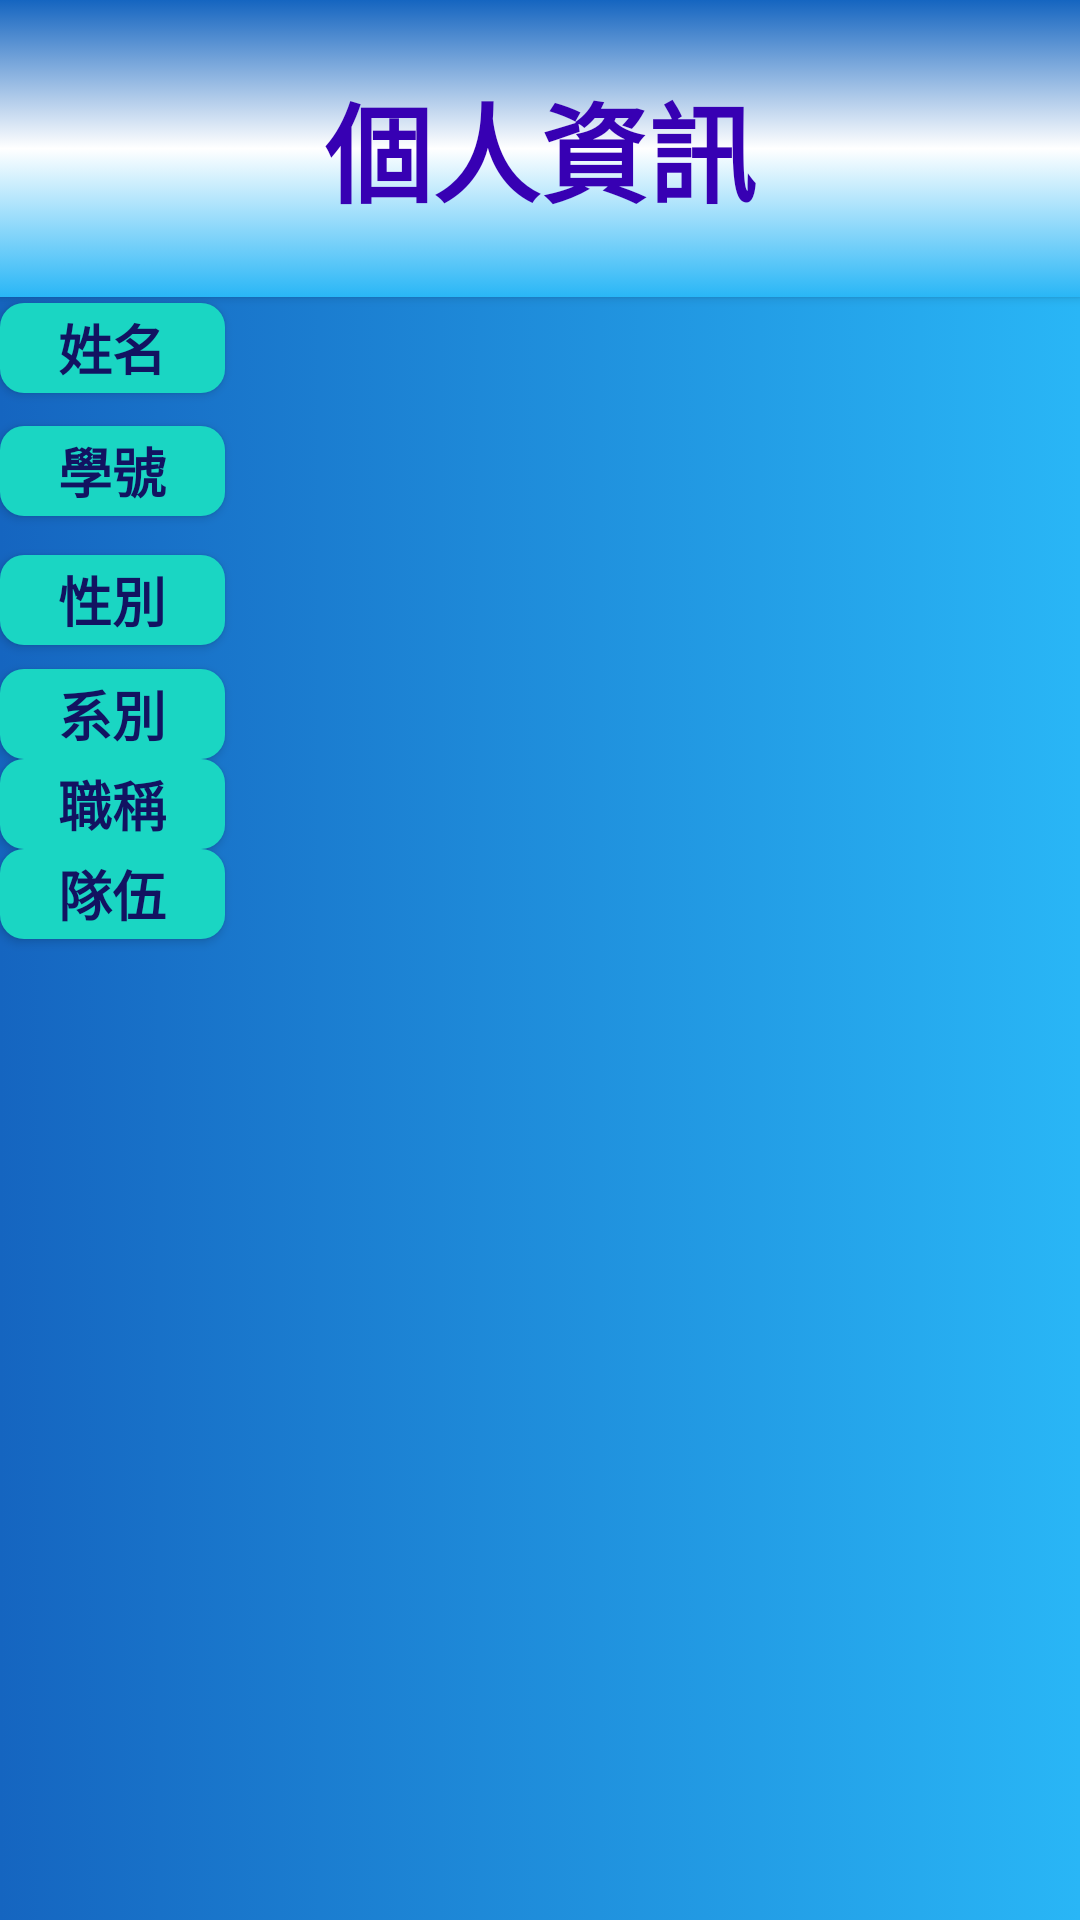

Android layout source for this screen:
<!-- AndroidManifest.xml: application theme AppTheme -->
<!-- res/layout/activity_myself.xml -->
<?xml version="1.0" encoding="utf-8"?>
<RelativeLayout xmlns:android="http://schemas.android.com/apk/res/android"
    xmlns:app="http://schemas.android.com/apk/res-auto"
    xmlns:tools="http://schemas.android.com/tools"
    android:layout_width="match_parent"
    android:layout_height="match_parent"
    tools:context="tw.edu.niu.googlelogin.MyselfActivity"
    android:background="@drawable/gradient_4">


    <Button
        android:id="@+id/btnteam"
        android:layout_width="75dp"
        android:layout_height="30dp"
        android:layout_alignParentLeft="true"
        android:layout_alignParentStart="true"
        android:layout_below="@+id/btncoperation"
        android:background="@drawable/ovalbutton"
        android:text="隊伍"
        android:textColor="#121361"
        android:textSize="18sp"
        android:textStyle="bold" />

    <Button
        android:id="@+id/btncoperation"
        android:layout_width="75dp"
        android:layout_height="30dp"
        android:layout_alignParentLeft="true"
        android:layout_alignParentStart="true"
        android:layout_below="@+id/tvdepartment"
        android:background="@drawable/ovalbutton"
        android:text="職稱"
        android:textColor="#121361"
        android:textSize="18sp"
        android:textStyle="bold" />

    <TextView
        android:id="@+id/tvname"
        android:layout_width="304dp"
        android:layout_height="30dp"
        android:layout_alignParentEnd="true"
        android:layout_alignTop="@+id/btnname"
        android:textSize="24sp"
        android:layout_alignParentRight="true" />

    <TextView
        android:id="@+id/tvnumber"
        android:layout_width="304dp"
        android:layout_height="30dp"
        android:layout_alignParentEnd="true"
        android:layout_alignParentTop="true"
        android:layout_marginTop="142dp"
        android:textSize="24sp"
        android:layout_alignParentRight="true" />

    <TextView
        android:id="@+id/tvgender"
        android:layout_width="304dp"
        android:layout_height="30dp"
        android:layout_alignParentEnd="true"
        android:layout_alignParentTop="true"
        android:layout_marginTop="185dp"
        android:textSize="24sp"
        android:layout_alignParentRight="true" />

    <TextView
        android:id="@+id/tvdepartment"
        android:layout_width="304dp"
        android:layout_height="30dp"
        android:layout_alignParentEnd="true"
        android:layout_alignTop="@+id/btndepartment"
        android:textSize="24sp"
        android:layout_alignParentRight="true" />

    <TextView
        android:id="@+id/tvcoperation"
        android:layout_width="304dp"
        android:layout_height="30dp"
        android:layout_alignParentEnd="true"
        android:layout_alignTop="@+id/btncoperation"
        android:textSize="24sp"
        android:layout_alignParentRight="true" />

    <TextView
        android:id="@+id/tvteam"
        android:layout_width="304dp"
        android:layout_height="30dp"
        android:layout_alignParentEnd="true"
        android:layout_alignTop="@+id/btnteam"
        android:textSize="24sp"
        android:layout_alignParentRight="true" />

    <Button
        android:id="@+id/btnname"
        android:layout_width="75dp"
        android:layout_height="30dp"
        android:layout_alignParentLeft="true"
        android:layout_alignParentStart="true"
        android:layout_alignParentTop="true"
        android:layout_marginTop="101dp"
        android:background="@drawable/ovalbutton"
        android:text="姓名"
        android:textColor="#121361"
        android:textSize="18sp"
        android:textStyle="bold" />

    <Button
        android:id="@+id/btnnumber"
        android:layout_width="75dp"
        android:layout_height="30dp"
        android:layout_alignParentLeft="true"
        android:layout_alignParentStart="true"
        android:layout_alignTop="@+id/tvnumber"
        android:background="@drawable/ovalbutton"
        android:text="學號"
        android:textColor="#121361"
        android:textSize="18sp"
        android:textStyle="bold" />

    <Button
        android:id="@+id/btngender"
        android:layout_width="75dp"
        android:layout_height="30dp"
        android:layout_alignBottom="@+id/tvgender"
        android:layout_alignParentLeft="true"
        android:layout_alignParentStart="true"
        android:background="@drawable/ovalbutton"
        android:text="性別"
        android:textColor="#121361"
        android:textSize="18sp"
        android:textStyle="bold" />

    <Button
        android:id="@+id/btndepartment"
        android:layout_width="75dp"
        android:layout_height="30dp"
        android:layout_alignParentLeft="true"
        android:layout_alignParentStart="true"
        android:layout_alignParentTop="true"
        android:layout_marginTop="223dp"
        android:background="@drawable/ovalbutton"
        android:text="系別"
        android:textColor="#121361"
        android:textSize="18sp"
        android:textStyle="bold" />

    <Button
        android:id="@+id/button3"
        android:layout_width="match_parent"
        android:layout_height="99dp"
        android:layout_alignParentLeft="true"
        android:layout_alignParentStart="true"
        android:layout_alignParentTop="true"
        android:background="@drawable/gradient_5"
        android:text="@string/str1"
        android:textColor="?attr/actionModeSplitBackground"
        android:textSize="36sp"
        android:textStyle="bold" />

</RelativeLayout>
<!-- resources referenced by this layout -->
<resources>
  <!-- drawable gradient_4 (drawable) -->
  <?xml version="1.0" encoding="utf-8"?>
  <selector xmlns:android="http://schemas.android.com/apk/res/android">
      <item>
          <shape android:shape="rectangle">
              <gradient
                  android:startColor="#29B6F6"
                  android:endColor="#1565C0"
                  android:angle="180"
                  />
          </shape>
      </item>
  </selector>
  <!-- drawable gradient_5 (drawable) -->
  <?xml version="1.0" encoding="utf-8"?>
  <selector xmlns:android="http://schemas.android.com/apk/res/android">
      <item>
          <shape android:shape="rectangle">
              <gradient
                  android:startColor="#29B6F6"
                  android:centerColor="#ffff"
                  android:endColor="#1565C0"
                  android:angle="90"
                  />
          </shape>
      </item>
  </selector>
  <!-- drawable ovalbutton (drawable) -->
  <?xml version="1.0" encoding="utf-8"?>
      <shape xmlns:android="http://schemas.android.com/apk/res/android"
          >
          <solid android:width="5dp" android:color="#1ad6c3" />
          <corners android:bottomRightRadius="8dip"
              android:bottomLeftRadius="8dip"
              android:topRightRadius="8dip"
              android:topLeftRadius="8dip"/>
      </shape>
  <string name="str1">個人資訊</string>
  <style name="AppTheme" parent="Theme.AppCompat.Light.NoActionBar">
          
          <item name="colorPrimary">@color/colorPrimary</item>
          <item name="colorPrimaryDark">@color/colorPrimaryDark</item>
          <item name="colorAccent">@color/colorAccent</item>
      </style>
  <!-- not gathered from this repository: default colours our renderer supplied (Android Studio template values) -->
  <color name="colorPrimary">#FF6200EE</color>
  <color name="colorPrimaryDark">#FF3700B3</color>
  <color name="colorAccent">#FF03DAC5</color>
</resources>
